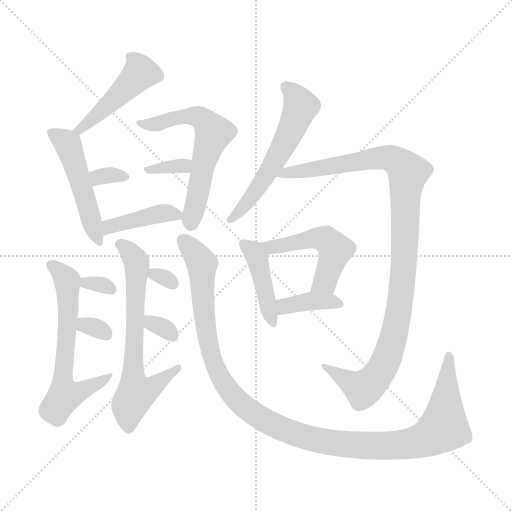
t = 0.00 s
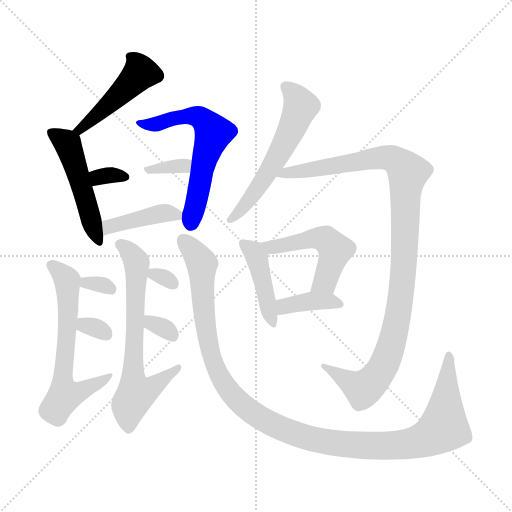
t = 2.42 s
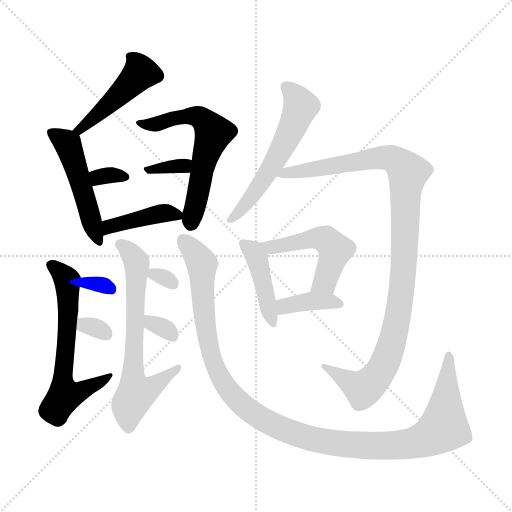
t = 4.83 s
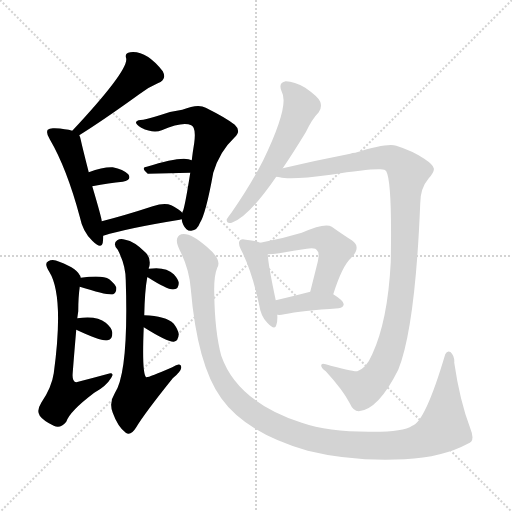
t = 7.25 s
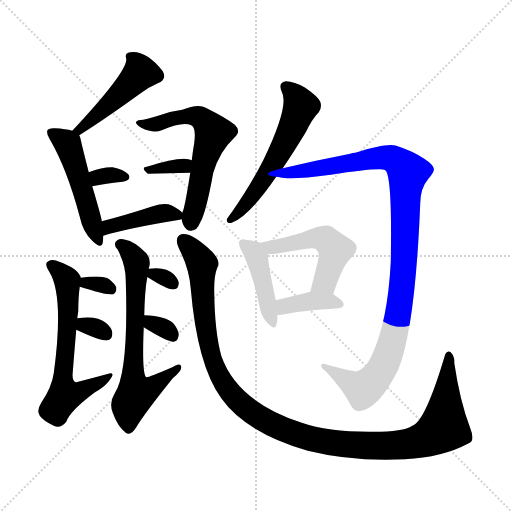
t = 9.66 s
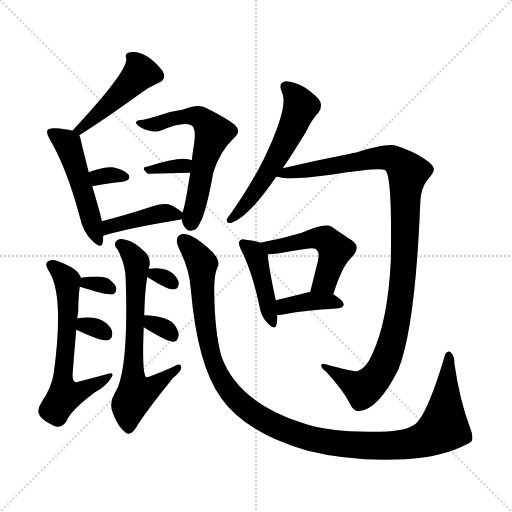
t = 12.08 s

The animated SVG that drew these frames (rendered in a browser with its animation timeline set to each time). Animation: 18 CSS @keyframes rules; one cycle of 12.08 s.

<svg version="1.1" viewBox="0 0 1024 1024" xmlns="http://www.w3.org/2000/svg">
  <g stroke="lightgray" stroke-dasharray="1,1" stroke-width="1" transform="scale(4, 4)">
    <line x1="0" y1="0" x2="256" y2="256"></line>
    <line x1="256" y1="0" x2="0" y2="256"></line>
    <line x1="128" y1="0" x2="128" y2="256"></line>
    <line x1="0" y1="128" x2="256" y2="128"></line>
  </g>
<g transform="scale(1, -1) translate(0, -900)">
   <style type="text/css">
    @keyframes keyframes0 {
      from {
       stroke: blue;
       stroke-dashoffset: 459;
       stroke-width: 128;
       }
       60% {
       animation-timing-function: step-end;
       stroke: blue;
       stroke-dashoffset: 0;
       stroke-width: 128;
       }
       to {
       stroke: black;
       stroke-width: 1024;
       }
       }
       #make-me-a-hanzi-animation-0 {
         animation: keyframes0 0.623535s both;
         animation-delay: 0.000000s;
         animation-timing-function: linear;
       }
    @keyframes keyframes1 {
      from {
       stroke: blue;
       stroke-dashoffset: 499;
       stroke-width: 128;
       }
       62% {
       animation-timing-function: step-end;
       stroke: blue;
       stroke-dashoffset: 0;
       stroke-width: 128;
       }
       to {
       stroke: black;
       stroke-width: 1024;
       }
       }
       #make-me-a-hanzi-animation-1 {
         animation: keyframes1 0.656087s both;
         animation-delay: 0.623535s;
         animation-timing-function: linear;
       }
    @keyframes keyframes2 {
      from {
       stroke: blue;
       stroke-dashoffset: 320;
       stroke-width: 128;
       }
       51% {
       animation-timing-function: step-end;
       stroke: blue;
       stroke-dashoffset: 0;
       stroke-width: 128;
       }
       to {
       stroke: black;
       stroke-width: 1024;
       }
       }
       #make-me-a-hanzi-animation-2 {
         animation: keyframes2 0.510417s both;
         animation-delay: 1.279622s;
         animation-timing-function: linear;
       }
    @keyframes keyframes3 {
      from {
       stroke: blue;
       stroke-dashoffset: 604;
       stroke-width: 128;
       }
       66% {
       animation-timing-function: step-end;
       stroke: blue;
       stroke-dashoffset: 0;
       stroke-width: 128;
       }
       to {
       stroke: black;
       stroke-width: 1024;
       }
       }
       #make-me-a-hanzi-animation-3 {
         animation: keyframes3 0.741536s both;
         animation-delay: 1.790039s;
         animation-timing-function: linear;
       }
    @keyframes keyframes4 {
      from {
       stroke: blue;
       stroke-dashoffset: 335;
       stroke-width: 128;
       }
       52% {
       animation-timing-function: step-end;
       stroke: blue;
       stroke-dashoffset: 0;
       stroke-width: 128;
       }
       to {
       stroke: black;
       stroke-width: 1024;
       }
       }
       #make-me-a-hanzi-animation-4 {
         animation: keyframes4 0.522624s both;
         animation-delay: 2.531576s;
         animation-timing-function: linear;
       }
    @keyframes keyframes5 {
      from {
       stroke: blue;
       stroke-dashoffset: 414;
       stroke-width: 128;
       }
       57% {
       animation-timing-function: step-end;
       stroke: blue;
       stroke-dashoffset: 0;
       stroke-width: 128;
       }
       to {
       stroke: black;
       stroke-width: 1024;
       }
       }
       #make-me-a-hanzi-animation-5 {
         animation: keyframes5 0.586914s both;
         animation-delay: 3.054199s;
         animation-timing-function: linear;
       }
    @keyframes keyframes6 {
      from {
       stroke: blue;
       stroke-dashoffset: 621;
       stroke-width: 128;
       }
       67% {
       animation-timing-function: step-end;
       stroke: blue;
       stroke-dashoffset: 0;
       stroke-width: 128;
       }
       to {
       stroke: black;
       stroke-width: 1024;
       }
       }
       #make-me-a-hanzi-animation-6 {
         animation: keyframes6 0.755371s both;
         animation-delay: 3.641113s;
         animation-timing-function: linear;
       }
    @keyframes keyframes7 {
      from {
       stroke: blue;
       stroke-dashoffset: 312;
       stroke-width: 128;
       }
       50% {
       animation-timing-function: step-end;
       stroke: blue;
       stroke-dashoffset: 0;
       stroke-width: 128;
       }
       to {
       stroke: black;
       stroke-width: 1024;
       }
       }
       #make-me-a-hanzi-animation-7 {
         animation: keyframes7 0.503906s both;
         animation-delay: 4.396484s;
         animation-timing-function: linear;
       }
    @keyframes keyframes8 {
      from {
       stroke: blue;
       stroke-dashoffset: 313;
       stroke-width: 128;
       }
       50% {
       animation-timing-function: step-end;
       stroke: blue;
       stroke-dashoffset: 0;
       stroke-width: 128;
       }
       to {
       stroke: black;
       stroke-width: 1024;
       }
       }
       #make-me-a-hanzi-animation-8 {
         animation: keyframes8 0.504720s both;
         animation-delay: 4.900391s;
         animation-timing-function: linear;
       }
    @keyframes keyframes9 {
      from {
       stroke: blue;
       stroke-dashoffset: 664;
       stroke-width: 128;
       }
       68% {
       animation-timing-function: step-end;
       stroke: blue;
       stroke-dashoffset: 0;
       stroke-width: 128;
       }
       to {
       stroke: black;
       stroke-width: 1024;
       }
       }
       #make-me-a-hanzi-animation-9 {
         animation: keyframes9 0.790365s both;
         animation-delay: 5.405111s;
         animation-timing-function: linear;
       }
    @keyframes keyframes10 {
      from {
       stroke: blue;
       stroke-dashoffset: 304;
       stroke-width: 128;
       }
       50% {
       animation-timing-function: step-end;
       stroke: blue;
       stroke-dashoffset: 0;
       stroke-width: 128;
       }
       to {
       stroke: black;
       stroke-width: 1024;
       }
       }
       #make-me-a-hanzi-animation-10 {
         animation: keyframes10 0.497396s both;
         animation-delay: 6.195475s;
         animation-timing-function: linear;
       }
    @keyframes keyframes11 {
      from {
       stroke: blue;
       stroke-dashoffset: 319;
       stroke-width: 128;
       }
       51% {
       animation-timing-function: step-end;
       stroke: blue;
       stroke-dashoffset: 0;
       stroke-width: 128;
       }
       to {
       stroke: black;
       stroke-width: 1024;
       }
       }
       #make-me-a-hanzi-animation-11 {
         animation: keyframes11 0.509603s both;
         animation-delay: 6.692871s;
         animation-timing-function: linear;
       }
    @keyframes keyframes12 {
      from {
       stroke: blue;
       stroke-dashoffset: 1189;
       stroke-width: 128;
       }
       79% {
       animation-timing-function: step-end;
       stroke: blue;
       stroke-dashoffset: 0;
       stroke-width: 128;
       }
       to {
       stroke: black;
       stroke-width: 1024;
       }
       }
       #make-me-a-hanzi-animation-12 {
         animation: keyframes12 1.217611s both;
         animation-delay: 7.202474s;
         animation-timing-function: linear;
       }
    @keyframes keyframes13 {
      from {
       stroke: blue;
       stroke-dashoffset: 574;
       stroke-width: 128;
       }
       65% {
       animation-timing-function: step-end;
       stroke: blue;
       stroke-dashoffset: 0;
       stroke-width: 128;
       }
       to {
       stroke: black;
       stroke-width: 1024;
       }
       }
       #make-me-a-hanzi-animation-13 {
         animation: keyframes13 0.717122s both;
         animation-delay: 8.420085s;
         animation-timing-function: linear;
       }
    @keyframes keyframes14 {
      from {
       stroke: blue;
       stroke-dashoffset: 1075;
       stroke-width: 128;
       }
       78% {
       animation-timing-function: step-end;
       stroke: blue;
       stroke-dashoffset: 0;
       stroke-width: 128;
       }
       to {
       stroke: black;
       stroke-width: 1024;
       }
       }
       #make-me-a-hanzi-animation-14 {
         animation: keyframes14 1.124837s both;
         animation-delay: 9.137207s;
         animation-timing-function: linear;
       }
    @keyframes keyframes15 {
      from {
       stroke: blue;
       stroke-dashoffset: 430;
       stroke-width: 128;
       }
       58% {
       animation-timing-function: step-end;
       stroke: blue;
       stroke-dashoffset: 0;
       stroke-width: 128;
       }
       to {
       stroke: black;
       stroke-width: 1024;
       }
       }
       #make-me-a-hanzi-animation-15 {
         animation: keyframes15 0.599935s both;
         animation-delay: 10.262044s;
         animation-timing-function: linear;
       }
    @keyframes keyframes16 {
      from {
       stroke: blue;
       stroke-dashoffset: 502;
       stroke-width: 128;
       }
       62% {
       animation-timing-function: step-end;
       stroke: blue;
       stroke-dashoffset: 0;
       stroke-width: 128;
       }
       to {
       stroke: black;
       stroke-width: 1024;
       }
       }
       #make-me-a-hanzi-animation-16 {
         animation: keyframes16 0.658529s both;
         animation-delay: 10.861979s;
         animation-timing-function: linear;
       }
    @keyframes keyframes17 {
      from {
       stroke: blue;
       stroke-dashoffset: 380;
       stroke-width: 128;
       }
       55% {
       animation-timing-function: step-end;
       stroke: blue;
       stroke-dashoffset: 0;
       stroke-width: 128;
       }
       to {
       stroke: black;
       stroke-width: 1024;
       }
       }
       #make-me-a-hanzi-animation-17 {
         animation: keyframes17 0.559245s both;
         animation-delay: 11.520508s;
         animation-timing-function: linear;
       }
</style>
<path d="M 158.5 629.5 Q 206.5 659.5 278.5 711.5 Q 294.5 724.5 315.5 733.5 Q 334.5 740.5 325.5 757.5 Q 292.5 799.5 260.5 795.5 Q 248.5 794.5 252.5 782.5 Q 255.5 757.5 144.5 638.5 C 124.5 616.5 133.5 613.5 158.5 629.5 Z" fill="lightgray"></path> 
<path d="M 203.5 457.5 Q 203.5 463.5 184.5 527.5 L 177.5 555.5 Q 164.5 606.5 161.5 620.5 Q 160.5 626.5 158.5 629.5 C 156.5 635.5 156.5 635.5 144.5 638.5 Q 131.5 642.5 109.5 643.5 Q 99.5 644.5 95.5 640.5 Q 91.5 634.5 99.5 621.5 Q 133.5 563.5 159.5 466.5 Q 165.5 436.5 184.5 418.5 Q 202.5 400.5 205.5 414.5 Q 206.5 421.5 206.5 428.5 L 203.5 457.5 Z" fill="lightgray"></path> 
<path d="M 184.5 527.5 Q 218.5 534.5 245.5 536.5 Q 264.5 540.5 256.5 551.5 Q 246.5 561.5 225.5 565.5 Q 206.5 566.5 177.5 555.5 C 149.5 545.5 155.5 521.5 184.5 527.5 Z" fill="lightgray"></path> 
<path d="M 363.5 461.5 Q 363.5 457.5 366.5 450.5 Q 372.5 437.5 382.5 438.5 Q 394.5 439.5 399.5 453.5 Q 411.5 471.5 426.5 554.5 Q 439.5 597.5 468.5 624.5 Q 483.5 637.5 469.5 650.5 Q 453.5 663.5 411.5 684.5 Q 396.5 693.5 364.5 680.5 Q 340.5 677.5 319.5 669.5 Q 298.5 663.5 286.5 660.5 Q 274.5 660.5 272.5 656.5 Q 269.5 652.5 282.5 644.5 Q 306.5 632.5 323.5 639.5 Q 365.5 657.5 382.5 649.5 Q 392.5 645.5 388.5 614.5 Q 385.5 596.5 383.5 579.5 L 380.5 554.5 Q 371.5 496.5 366.5 479.5 Q 365.5 478.5 364.5 474.5 L 363.5 461.5 Z" fill="lightgray"></path> 
<path d="M 383.5 579.5 Q 365.5 589.5 293.5 566.5 Q 280.5 565.5 295.5 552.5 L 380.5 554.5 C 410.5 555.5 411.5 567.5 383.5 579.5 Z" fill="lightgray"></path> 
<path d="M 364.5 474.5 Q 360.5 480.5 342.5 489.5 Q 329.5 495.5 305.5 487.5 Q 250.5 469.5 203.5 457.5 C 174.5 450.5 177.5 419.5 206.5 428.5 Q 254.5 443.5 359.5 460.5 Q 360.5 461.5 363.5 461.5 C 374.5 464.5 374.5 464.5 364.5 474.5 Z" fill="lightgray"></path> 
<path d="M 154.5 263.5 L 156.5 277.5 Q 156.5 305.5 159.5 326.5 L 161.5 344.5 Q 157.5 362.5 118.5 376.5 Q 105.5 382.5 96.5 377.5 Q 87.5 373.5 98.5 356.5 Q 128.5 308.5 107.5 153.5 Q 103.5 125.5 82.5 94.5 Q 72.5 78.5 79.5 68.5 Q 86.5 58.5 107.5 48.5 Q 120.5 41.5 132.5 56.5 Q 139.5 77.5 188.5 114.5 Q 212.5 127.5 222.5 144.5 Q 228.5 153.5 220.5 153.5 Q 187.5 144.5 152.5 135.5 Q 143.5 136.5 145.5 155.5 Q 149.5 206.5 152.5 240.5 L 154.5 263.5 Z" fill="lightgray"></path> 
<path d="M 159.5 326.5 Q 216.5 308.5 226.5 311.5 Q 233.5 314.5 232.5 325.5 Q 229.5 332.5 218.5 341.5 Q 205.5 350.5 161.5 344.5 C 131.5 340.5 130.5 335.5 159.5 326.5 Z" fill="lightgray"></path> 
<path d="M 152.5 240.5 Q 203.5 216.5 215.5 219.5 Q 225.5 220.5 224.5 235.5 Q 223.5 244.5 211.5 254.5 Q 193.5 269.5 154.5 263.5 C 124.5 259.5 125.5 253.5 152.5 240.5 Z" fill="lightgray"></path> 
<path d="M 288.5 269.5 Q 289.5 318.5 294.5 345.5 L 297.5 362.5 Q 297.5 365.5 298.5 366.5 Q 302.5 384.5 290.5 395.5 Q 268.5 417.5 250.5 420.5 Q 240.5 423.5 234.5 419.5 Q 224.5 412.5 235.5 400.5 Q 251.5 369.5 251.5 339.5 Q 257.5 155.5 229.5 113.5 Q 217.5 94.5 225.5 74.5 Q 235.5 46.5 251.5 34.5 Q 261.5 27.5 272.5 45.5 Q 288.5 72.5 345.5 143.5 Q 361.5 156.5 362.5 164.5 Q 362.5 176.5 344.5 165.5 Q 296.5 144.5 292.5 145.5 Q 283.5 151.5 287.5 245.5 L 288.5 269.5 Z" fill="lightgray"></path> 
<path d="M 294.5 345.5 L 295.5 345.5 Q 337.5 318.5 348.5 321.5 Q 357.5 322.5 357.5 334.5 Q 356.5 341.5 347.5 351.5 Q 331.5 367.5 297.5 362.5 C 267.5 358.5 266.5 355.5 294.5 345.5 Z" fill="lightgray"></path> 
<path d="M 287.5 245.5 Q 335.5 215.5 347.5 216.5 Q 356.5 217.5 357.5 231.5 Q 356.5 240.5 347.5 252.5 Q 331.5 268.5 288.5 269.5 C 258.5 270.5 262.5 261.5 287.5 245.5 Z" fill="lightgray"></path> 
<path d="M 359.5 399.5 Q 378.5 362.5 381.5 322.5 Q 394.5 169.5 442.5 103.5 Q 491.5 34.5 615.5 -1.5 Q 703.5 -23.5 809.5 -18.5 Q 885.5 -14.5 935.5 12.5 Q 951.5 16.5 940.5 43.5 Q 919.5 98.5 908.5 174.5 Q 909.5 187.5 901.5 195.5 Q 894.5 199.5 890.5 191.5 Q 850.5 56.5 824.5 48.5 Q 805.5 35.5 737.5 36.5 Q 655.5 36.5 603.5 54.5 Q 474.5 96.5 442.5 188.5 Q 429.5 236.5 428.5 313.5 Q 427.5 347.5 434.5 364.5 Q 444.5 380.5 413.5 406.5 Q 379.5 436.5 362.5 431.5 Q 346.5 425.5 359.5 399.5 Z" fill="lightgray"></path> 
<path d="M 565.5 563.5 Q 586.5 594.5 611.5 635.5 Q 624.5 662.5 637.5 675.5 Q 644.5 685.5 640.5 696.5 Q 636.5 706.5 610.5 724.5 Q 588.5 737.5 571.5 737.5 Q 555.5 734.5 563.5 716.5 Q 579.5 689.5 526.5 579.5 Q 501.5 530.5 463.5 475.5 Q 456.5 466.5 453.5 461.5 Q 452.5 451.5 463.5 454.5 Q 497.5 466.5 552.5 546.5 L 565.5 563.5 Z" fill="lightgray"></path> 
<path d="M 552.5 546.5 Q 556.5 546.5 559.5 545.5 Q 580.5 539.5 661.5 550.5 Q 736.5 562.5 760.5 561.5 Q 770.5 561.5 772.5 557.5 Q 784.5 536.5 781.5 375.5 Q 775.5 258.5 744.5 191.5 Q 732.5 163.5 714.5 157.5 Q 704.5 156.5 651.5 171.5 Q 642.5 174.5 642.5 169.5 Q 641.5 165.5 651.5 157.5 Q 685.5 120.5 699.5 93.5 Q 706.5 77.5 717.5 77.5 Q 756.5 80.5 796.5 160.5 Q 830.5 244.5 840.5 493.5 Q 840.5 523.5 857.5 543.5 Q 869.5 556.5 867.5 563.5 Q 866.5 570.5 848.5 582.5 Q 824.5 598.5 792.5 608.5 Q 774.5 614.5 710.5 594.5 Q 704.5 594.5 700.5 592.5 Q 633.5 579.5 565.5 563.5 C 536.5 556.5 522.5 550.5 552.5 546.5 Z" fill="lightgray"></path> 
<path d="M 520.5 414.5 Q 511.5 418.5 491.5 420.5 Q 482.5 423.5 479.5 418.5 Q 475.5 414.5 481.5 401.5 Q 503.5 359.5 518.5 289.5 Q 521.5 267.5 534.5 254.5 Q 549.5 238.5 552.5 249.5 Q 555.5 258.5 554.5 270.5 L 551.5 299.5 Q 536.5 369.5 535.5 391.5 C 534.5 409.5 534.5 409.5 520.5 414.5 Z" fill="lightgray"></path> 
<path d="M 666.5 311.5 Q 684.5 368.5 702.5 384.5 Q 723.5 406.5 703.5 419.5 Q 687.5 429.5 663.5 446.5 Q 650.5 455.5 603.5 434.5 Q 564.5 422.5 520.5 414.5 C 491.5 408.5 505.5 390.5 535.5 391.5 Q 545.5 391.5 558.5 393.5 Q 588.5 399.5 613.5 402.5 Q 631.5 405.5 634.5 398.5 Q 640.5 394.5 633.5 368.5 Q 627.5 344.5 620.5 316.5 C 613.5 287.5 657.5 282.5 666.5 311.5 Z" fill="lightgray"></path> 
<path d="M 554.5 270.5 Q 560.5 269.5 568.5 271.5 Q 602.5 278.5 677.5 283.5 Q 686.5 284.5 687.5 291.5 Q 687.5 298.5 666.5 311.5 C 647.5 323.5 647.5 323.5 620.5 316.5 Q 581.5 306.5 551.5 299.5 C 522.5 292.5 524.5 272.5 554.5 270.5 Z" fill="lightgray"></path> 
      <clipPath id="make-me-a-hanzi-clip-0">
      <path d="M 158.5 629.5 Q 206.5 659.5 278.5 711.5 Q 294.5 724.5 315.5 733.5 Q 334.5 740.5 325.5 757.5 Q 292.5 799.5 260.5 795.5 Q 248.5 794.5 252.5 782.5 Q 255.5 757.5 144.5 638.5 C 124.5 616.5 133.5 613.5 158.5 629.5 Z" fill="lightgray"></path>
      </clipPath>
      <path clip-path="url(#make-me-a-hanzi-clip-0)" d="M 313.5 748.5 L 278.5 752.5 L 209.5 683.5 L 158.5 644.5 L 159.5 638.5 " fill="none" id="make-me-a-hanzi-animation-0" stroke-dasharray="331 662" stroke-linecap="round"></path>

      <clipPath id="make-me-a-hanzi-clip-1">
      <path d="M 203.5 457.5 Q 203.5 463.5 184.5 527.5 L 177.5 555.5 Q 164.5 606.5 161.5 620.5 Q 160.5 626.5 158.5 629.5 C 156.5 635.5 156.5 635.5 144.5 638.5 Q 131.5 642.5 109.5 643.5 Q 99.5 644.5 95.5 640.5 Q 91.5 634.5 99.5 621.5 Q 133.5 563.5 159.5 466.5 Q 165.5 436.5 184.5 418.5 Q 202.5 400.5 205.5 414.5 Q 206.5 421.5 206.5 428.5 L 203.5 457.5 Z" fill="lightgray"></path>
      </clipPath>
      <path clip-path="url(#make-me-a-hanzi-clip-1)" d="M 103.5 635.5 L 136.5 611.5 L 195.5 418.5 " fill="none" id="make-me-a-hanzi-animation-1" stroke-dasharray="371 742" stroke-linecap="round"></path>

      <clipPath id="make-me-a-hanzi-clip-2">
      <path d="M 184.5 527.5 Q 218.5 534.5 245.5 536.5 Q 264.5 540.5 256.5 551.5 Q 246.5 561.5 225.5 565.5 Q 206.5 566.5 177.5 555.5 C 149.5 545.5 155.5 521.5 184.5 527.5 Z" fill="lightgray"></path>
      </clipPath>
      <path clip-path="url(#make-me-a-hanzi-clip-2)" d="M 186.5 550.5 L 196.5 545.5 L 228.5 550.5 L 248.5 545.5 " fill="none" id="make-me-a-hanzi-animation-2" stroke-dasharray="192 384" stroke-linecap="round"></path>

      <clipPath id="make-me-a-hanzi-clip-3">
      <path d="M 363.5 461.5 Q 363.5 457.5 366.5 450.5 Q 372.5 437.5 382.5 438.5 Q 394.5 439.5 399.5 453.5 Q 411.5 471.5 426.5 554.5 Q 439.5 597.5 468.5 624.5 Q 483.5 637.5 469.5 650.5 Q 453.5 663.5 411.5 684.5 Q 396.5 693.5 364.5 680.5 Q 340.5 677.5 319.5 669.5 Q 298.5 663.5 286.5 660.5 Q 274.5 660.5 272.5 656.5 Q 269.5 652.5 282.5 644.5 Q 306.5 632.5 323.5 639.5 Q 365.5 657.5 382.5 649.5 Q 392.5 645.5 388.5 614.5 Q 385.5 596.5 383.5 579.5 L 380.5 554.5 Q 371.5 496.5 366.5 479.5 Q 365.5 478.5 364.5 474.5 L 363.5 461.5 Z" fill="lightgray"></path>
      </clipPath>
      <path clip-path="url(#make-me-a-hanzi-clip-3)" d="M 280.5 653.5 L 306.5 650.5 L 358.5 666.5 L 393.5 667.5 L 408.5 658.5 L 426.5 632.5 L 403.5 558.5 L 382.5 454.5 " fill="none" id="make-me-a-hanzi-animation-3" stroke-dasharray="476 952" stroke-linecap="round"></path>

      <clipPath id="make-me-a-hanzi-clip-4">
      <path d="M 383.5 579.5 Q 365.5 589.5 293.5 566.5 Q 280.5 565.5 295.5 552.5 L 380.5 554.5 C 410.5 555.5 411.5 567.5 383.5 579.5 Z" fill="lightgray"></path>
      </clipPath>
      <path clip-path="url(#make-me-a-hanzi-clip-4)" d="M 302.5 560.5 L 306.5 565.5 L 316.5 561.5 L 377.5 573.5 " fill="none" id="make-me-a-hanzi-animation-4" stroke-dasharray="207 414" stroke-linecap="round"></path>

      <clipPath id="make-me-a-hanzi-clip-5">
      <path d="M 364.5 474.5 Q 360.5 480.5 342.5 489.5 Q 329.5 495.5 305.5 487.5 Q 250.5 469.5 203.5 457.5 C 174.5 450.5 177.5 419.5 206.5 428.5 Q 254.5 443.5 359.5 460.5 Q 360.5 461.5 363.5 461.5 C 374.5 464.5 374.5 464.5 364.5 474.5 Z" fill="lightgray"></path>
      </clipPath>
      <path clip-path="url(#make-me-a-hanzi-clip-5)" d="M 209.5 436.5 L 227.5 449.5 L 302.5 469.5 L 333.5 474.5 L 359.5 468.5 " fill="none" id="make-me-a-hanzi-animation-5" stroke-dasharray="286 572" stroke-linecap="round"></path>

      <clipPath id="make-me-a-hanzi-clip-6">
      <path d="M 154.5 263.5 L 156.5 277.5 Q 156.5 305.5 159.5 326.5 L 161.5 344.5 Q 157.5 362.5 118.5 376.5 Q 105.5 382.5 96.5 377.5 Q 87.5 373.5 98.5 356.5 Q 128.5 308.5 107.5 153.5 Q 103.5 125.5 82.5 94.5 Q 72.5 78.5 79.5 68.5 Q 86.5 58.5 107.5 48.5 Q 120.5 41.5 132.5 56.5 Q 139.5 77.5 188.5 114.5 Q 212.5 127.5 222.5 144.5 Q 228.5 153.5 220.5 153.5 Q 187.5 144.5 152.5 135.5 Q 143.5 136.5 145.5 155.5 Q 149.5 206.5 152.5 240.5 L 154.5 263.5 Z" fill="lightgray"></path>
      </clipPath>
      <path clip-path="url(#make-me-a-hanzi-clip-6)" d="M 103.5 368.5 L 134.5 339.5 L 136.5 273.5 L 125.5 143.5 L 129.5 112.5 L 153.5 112.5 L 214.5 147.5 " fill="none" id="make-me-a-hanzi-animation-6" stroke-dasharray="493 986" stroke-linecap="round"></path>

      <clipPath id="make-me-a-hanzi-clip-7">
      <path d="M 159.5 326.5 Q 216.5 308.5 226.5 311.5 Q 233.5 314.5 232.5 325.5 Q 229.5 332.5 218.5 341.5 Q 205.5 350.5 161.5 344.5 C 131.5 340.5 130.5 335.5 159.5 326.5 Z" fill="lightgray"></path>
      </clipPath>
      <path clip-path="url(#make-me-a-hanzi-clip-7)" d="M 172.5 338.5 L 174.5 333.5 L 201.5 331.5 L 222.5 321.5 " fill="none" id="make-me-a-hanzi-animation-7" stroke-dasharray="184 368" stroke-linecap="round"></path>

      <clipPath id="make-me-a-hanzi-clip-8">
      <path d="M 152.5 240.5 Q 203.5 216.5 215.5 219.5 Q 225.5 220.5 224.5 235.5 Q 223.5 244.5 211.5 254.5 Q 193.5 269.5 154.5 263.5 C 124.5 259.5 125.5 253.5 152.5 240.5 Z" fill="lightgray"></path>
      </clipPath>
      <path clip-path="url(#make-me-a-hanzi-clip-8)" d="M 164.5 256.5 L 169.5 248.5 L 213.5 231.5 " fill="none" id="make-me-a-hanzi-animation-8" stroke-dasharray="185 370" stroke-linecap="round"></path>

      <clipPath id="make-me-a-hanzi-clip-9">
      <path d="M 288.5 269.5 Q 289.5 318.5 294.5 345.5 L 297.5 362.5 Q 297.5 365.5 298.5 366.5 Q 302.5 384.5 290.5 395.5 Q 268.5 417.5 250.5 420.5 Q 240.5 423.5 234.5 419.5 Q 224.5 412.5 235.5 400.5 Q 251.5 369.5 251.5 339.5 Q 257.5 155.5 229.5 113.5 Q 217.5 94.5 225.5 74.5 Q 235.5 46.5 251.5 34.5 Q 261.5 27.5 272.5 45.5 Q 288.5 72.5 345.5 143.5 Q 361.5 156.5 362.5 164.5 Q 362.5 176.5 344.5 165.5 Q 296.5 144.5 292.5 145.5 Q 283.5 151.5 287.5 245.5 L 288.5 269.5 Z" fill="lightgray"></path>
      </clipPath>
      <path clip-path="url(#make-me-a-hanzi-clip-9)" d="M 240.5 410.5 L 259.5 396.5 L 273.5 375.5 L 269.5 120.5 L 274.5 112.5 L 294.5 118.5 L 353.5 163.5 " fill="none" id="make-me-a-hanzi-animation-9" stroke-dasharray="536 1072" stroke-linecap="round"></path>

      <clipPath id="make-me-a-hanzi-clip-10">
      <path d="M 294.5 345.5 L 295.5 345.5 Q 337.5 318.5 348.5 321.5 Q 357.5 322.5 357.5 334.5 Q 356.5 341.5 347.5 351.5 Q 331.5 367.5 297.5 362.5 C 267.5 358.5 266.5 355.5 294.5 345.5 Z" fill="lightgray"></path>
      </clipPath>
      <path clip-path="url(#make-me-a-hanzi-clip-10)" d="M 305.5 356.5 L 310.5 348.5 L 345.5 333.5 " fill="none" id="make-me-a-hanzi-animation-10" stroke-dasharray="176 352" stroke-linecap="round"></path>

      <clipPath id="make-me-a-hanzi-clip-11">
      <path d="M 287.5 245.5 Q 335.5 215.5 347.5 216.5 Q 356.5 217.5 357.5 231.5 Q 356.5 240.5 347.5 252.5 Q 331.5 268.5 288.5 269.5 C 258.5 270.5 262.5 261.5 287.5 245.5 Z" fill="lightgray"></path>
      </clipPath>
      <path clip-path="url(#make-me-a-hanzi-clip-11)" d="M 297.5 263.5 L 303.5 251.5 L 331.5 241.5 L 345.5 227.5 " fill="none" id="make-me-a-hanzi-animation-11" stroke-dasharray="191 382" stroke-linecap="round"></path>

      <clipPath id="make-me-a-hanzi-clip-12">
      <path d="M 359.5 399.5 Q 378.5 362.5 381.5 322.5 Q 394.5 169.5 442.5 103.5 Q 491.5 34.5 615.5 -1.5 Q 703.5 -23.5 809.5 -18.5 Q 885.5 -14.5 935.5 12.5 Q 951.5 16.5 940.5 43.5 Q 919.5 98.5 908.5 174.5 Q 909.5 187.5 901.5 195.5 Q 894.5 199.5 890.5 191.5 Q 850.5 56.5 824.5 48.5 Q 805.5 35.5 737.5 36.5 Q 655.5 36.5 603.5 54.5 Q 474.5 96.5 442.5 188.5 Q 429.5 236.5 428.5 313.5 Q 427.5 347.5 434.5 364.5 Q 444.5 380.5 413.5 406.5 Q 379.5 436.5 362.5 431.5 Q 346.5 425.5 359.5 399.5 Z" fill="lightgray"></path>
      </clipPath>
      <path clip-path="url(#make-me-a-hanzi-clip-12)" d="M 366.5 418.5 L 390.5 394.5 L 404.5 368.5 L 405.5 295.5 L 417.5 210.5 L 429.5 169.5 L 450.5 128.5 L 471.5 102.5 L 510.5 70.5 L 579.5 35.5 L 654.5 15.5 L 739.5 8.5 L 815.5 11.5 L 859.5 26.5 L 887.5 47.5 L 898.5 187.5 " fill="none" id="make-me-a-hanzi-animation-12" stroke-dasharray="1061 2122" stroke-linecap="round"></path>

      <clipPath id="make-me-a-hanzi-clip-13">
      <path d="M 565.5 563.5 Q 586.5 594.5 611.5 635.5 Q 624.5 662.5 637.5 675.5 Q 644.5 685.5 640.5 696.5 Q 636.5 706.5 610.5 724.5 Q 588.5 737.5 571.5 737.5 Q 555.5 734.5 563.5 716.5 Q 579.5 689.5 526.5 579.5 Q 501.5 530.5 463.5 475.5 Q 456.5 466.5 453.5 461.5 Q 452.5 451.5 463.5 454.5 Q 497.5 466.5 552.5 546.5 L 565.5 563.5 Z" fill="lightgray"></path>
      </clipPath>
      <path clip-path="url(#make-me-a-hanzi-clip-13)" d="M 572.5 725.5 L 592.5 706.5 L 601.5 687.5 L 590.5 657.5 L 521.5 531.5 L 493.5 492.5 L 460.5 461.5 " fill="none" id="make-me-a-hanzi-animation-13" stroke-dasharray="446 892" stroke-linecap="round"></path>

      <clipPath id="make-me-a-hanzi-clip-14">
      <path d="M 552.5 546.5 Q 556.5 546.5 559.5 545.5 Q 580.5 539.5 661.5 550.5 Q 736.5 562.5 760.5 561.5 Q 770.5 561.5 772.5 557.5 Q 784.5 536.5 781.5 375.5 Q 775.5 258.5 744.5 191.5 Q 732.5 163.5 714.5 157.5 Q 704.5 156.5 651.5 171.5 Q 642.5 174.5 642.5 169.5 Q 641.5 165.5 651.5 157.5 Q 685.5 120.5 699.5 93.5 Q 706.5 77.5 717.5 77.5 Q 756.5 80.5 796.5 160.5 Q 830.5 244.5 840.5 493.5 Q 840.5 523.5 857.5 543.5 Q 869.5 556.5 867.5 563.5 Q 866.5 570.5 848.5 582.5 Q 824.5 598.5 792.5 608.5 Q 774.5 614.5 710.5 594.5 Q 704.5 594.5 700.5 592.5 Q 633.5 579.5 565.5 563.5 C 536.5 556.5 522.5 550.5 552.5 546.5 Z" fill="lightgray"></path>
      </clipPath>
      <path clip-path="url(#make-me-a-hanzi-clip-14)" d="M 556.5 550.5 L 759.5 584.5 L 791.5 579.5 L 815.5 554.5 L 803.5 321.5 L 791.5 246.5 L 773.5 182.5 L 745.5 136.5 L 726.5 121.5 L 663.5 157.5 L 660.5 164.5 L 648.5 164.5 " fill="none" id="make-me-a-hanzi-animation-14" stroke-dasharray="947 1894" stroke-linecap="round"></path>

      <clipPath id="make-me-a-hanzi-clip-15">
      <path d="M 520.5 414.5 Q 511.5 418.5 491.5 420.5 Q 482.5 423.5 479.5 418.5 Q 475.5 414.5 481.5 401.5 Q 503.5 359.5 518.5 289.5 Q 521.5 267.5 534.5 254.5 Q 549.5 238.5 552.5 249.5 Q 555.5 258.5 554.5 270.5 L 551.5 299.5 Q 536.5 369.5 535.5 391.5 C 534.5 409.5 534.5 409.5 520.5 414.5 Z" fill="lightgray"></path>
      </clipPath>
      <path clip-path="url(#make-me-a-hanzi-clip-15)" d="M 486.5 413.5 L 513.5 385.5 L 544.5 254.5 " fill="none" id="make-me-a-hanzi-animation-15" stroke-dasharray="302 604" stroke-linecap="round"></path>

      <clipPath id="make-me-a-hanzi-clip-16">
      <path d="M 666.5 311.5 Q 684.5 368.5 702.5 384.5 Q 723.5 406.5 703.5 419.5 Q 687.5 429.5 663.5 446.5 Q 650.5 455.5 603.5 434.5 Q 564.5 422.5 520.5 414.5 C 491.5 408.5 505.5 390.5 535.5 391.5 Q 545.5 391.5 558.5 393.5 Q 588.5 399.5 613.5 402.5 Q 631.5 405.5 634.5 398.5 Q 640.5 394.5 633.5 368.5 Q 627.5 344.5 620.5 316.5 C 613.5 287.5 657.5 282.5 666.5 311.5 Z" fill="lightgray"></path>
      </clipPath>
      <path clip-path="url(#make-me-a-hanzi-clip-16)" d="M 528.5 411.5 L 550.5 405.5 L 620.5 422.5 L 653.5 419.5 L 669.5 400.5 L 668.5 390.5 L 650.5 336.5 L 628.5 321.5 " fill="none" id="make-me-a-hanzi-animation-16" stroke-dasharray="374 748" stroke-linecap="round"></path>

      <clipPath id="make-me-a-hanzi-clip-17">
      <path d="M 554.5 270.5 Q 560.5 269.5 568.5 271.5 Q 602.5 278.5 677.5 283.5 Q 686.5 284.5 687.5 291.5 Q 687.5 298.5 666.5 311.5 C 647.5 323.5 647.5 323.5 620.5 316.5 Q 581.5 306.5 551.5 299.5 C 522.5 292.5 524.5 272.5 554.5 270.5 Z" fill="lightgray"></path>
      </clipPath>
      <path clip-path="url(#make-me-a-hanzi-clip-17)" d="M 560.5 278.5 L 573.5 289.5 L 617.5 297.5 L 657.5 298.5 L 678.5 292.5 " fill="none" id="make-me-a-hanzi-animation-17" stroke-dasharray="252 504" stroke-linecap="round"></path>

</g>
</svg>
